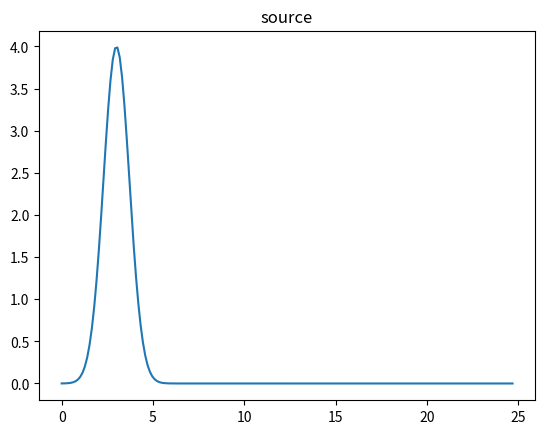
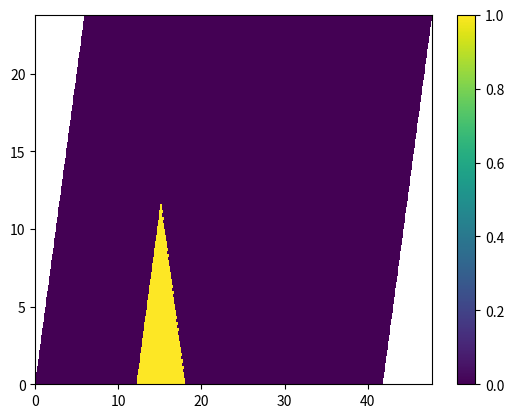
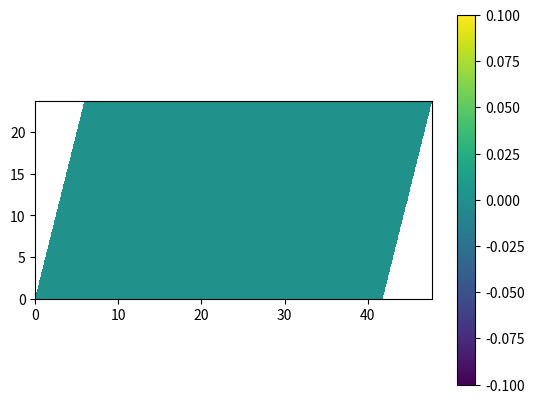

Write the Python code that produced these figures, in order.
from matplotlib import animation
import numpy as np
import matplotlib.pyplot as plt

# TODO:
# - PML (left, up and right)
# - finite Z
# - free field
# - 

# Where normally one uses x and y direction orthogonal to eachother
# Use here u and v which make an angle theta
# e_u = e_x                                  e_x = e_u
# e_v = e_x * cos theta + e_y * sin theta    e_y = (e_v - e_u * cos theta) / sin theta
# introduce vector e_w which is orthogonal to e_v
# e_w = e_x * sin theta - e_y * cos theta  
theta = np.arctan(2 / (1/2)) # [rad]
def to_xy(u, v):
    return u + v*np.cos(theta), v*np.sin(theta)

c = 1 # wavespeed [m/s]

d = 6 # characteristic distance [m]

us = d                               # u-coordinate of source [m]
vs = d/10                            # v-coordinate of source [m]
Ps = lambda t: 4*np.exp(-(t - 3)**2) # source

# returns True if x and y lie in the triangle
def triangle(x, y):
    xs, _ = to_xy(us, vs) # x-coord of source [m]
    # to be in triangle is same as being beneath two lines
    return (y < 4*(x - xs - d)) & (y < -4 * (x - xs - 2*d))

# Currently using a padding of d around important stuff (temporary)
a = 5*d + 2*d                 # width in u-direction  [m]
b = (2*d + 2*d)/np.sin(theta) # height in v-direction [m]
T = b/c                       # timespan              [s]

# Courant Number
CN  = 0.9

du = 0.2                                             # step in u-direction [m]
dv = du/np.sin(theta)                                # step in v-direction [m]
dt = CN/np.sqrt(1/du**2 + 1/(dv*np.sin(theta))**2)/c # timestep            [s]
print(f"du x dv x dt = {du} x {dv} x {dt}")

nu = int(np.ceil(a/du)) - 1 # size in u-direction [1]
nv = int(np.ceil(b/dv)) - 1 # size in v-direction [1]
nt = int(np.ceil(T/dt))     # size in time        [1]
print(f"nx x nv x nt = {nu} x {nv} x {nt}")

p  = np.zeros((nu,     nv,     nt)) # p at discrete u, v and t points
ow = np.zeros((nu + 1,     nv, nt)) # w component of o
ov = np.zeros((nu, nv + 1,     nt)) # v component of o

u_p = np.arange(du/2, a - du/2, du).reshape((nu, 1,  1))  # u-coordinates of discretized p field [m]
v_p = np.arange(dv/2, b - dv/2, dv).reshape((1,  nv, 1))  # v-coordinates                        [m]
t_p = np.arange(0, T, dt).reshape((1,  1,  nt))           # t-coordinates                        [s]

u_ow = np.arange(0, a, du).reshape((nu + 1, 1, 1))
v_ow = v_p
t_ow = np.arange(dt/2, T + dt/2, dt).reshape((1, 1, nt))

u_ov = u_p
v_ov = np.arange(0, b, dv).reshape((1, nv + 1, 1))
t_ov = t_ow

plt.plot(t_p.reshape(-1), Ps(t_p.reshape(-1)))
plt.title('source')
plt.show()

TRIANGLE_ow = triangle(*to_xy(u_ow, v_ow)).reshape((nu + 1, nv))
TRIANGLE_ov = triangle(*to_xy(u_ov, v_ov)).reshape((nu,     nv + 1))

# scheme
for l in range(1, nt):
    dp_du = (p[1:,:, l-1] - p[:-1,:,  l-1])/du
    # e_v . nabla p = (e_x * cos theta + e_y * sin theta) . nabla p = dp/dx cos theta + dp/dy sin theta
    dp_dv = (p[:, 1:,l-1] - p[:,  :-1,l-1])/dv

    dp_dx = dp_du

    tmp = np.gradient(p[:,:,l-1], axis=1) # dp/dv but at original points
    # e_w . nabla p = (e_x * sin theta - e_y * cos theta) . nabla p = dp/dx sin theta - dp/dy cos theta
    #               = dp/dx sin theta - (dp/dv - dp/dx cos theta) cos theta / sin theta
    #               = (dp/dx - dp/dv cos theta) / sin theta
    dp_dw = (dp_dx - (tmp[1:,:] + tmp[:-1,:])/2*np.cos(theta)) / np.sin(theta)

    # update o
    ow[1:-1,:,l] = ow[1:-1,:,l-1] - dt*dp_dw
    ov[:,1:-1,l] = ov[:,1:-1,l-1] - dt*dp_dv

    # BC
    ow[TRIANGLE_ow,l] = 0

    dow_du = (ow[1:,:,l] - ow[:-1,:,l])/du
    dow_dv = (ow[:,1:,l] - ow[:,:-1,l])/dv
    dov_dv = (ov[:,1:,l] - ov[:,:-1,l])/dv

    dow_dx = dow_du

    tmp = np.gradient(ow[:,:,l], axis=1) # dow/dv but at original points
    # e_w . nabla ow = (e_x * sin theta - e_y * cos theta) . nabla ow = dow/dx sin theta - dow/dy cos theta
    dow_dw = (dow_dx - (tmp[1:,:] + tmp[:-1,:])/2*np.cos(theta)) / np.sin(theta)

    div_o = dow_dw + dov_dv

    # update p
    p[:,:,l] = p[:,:,l-1] - c**2 * dt * div_o

    # sources
    p[int(us/du), int(vs/dv), l] += Ps(l*dt)

U, V = np.meshgrid(u_p, v_p, indexing='ij')
X, Y = to_xy(U, V)

cm = plt.pcolormesh(X, Y, triangle(X, Y))
plt.colorbar(cm)
plt.show()

fig, ax = plt.subplots()
cm = ax.pcolormesh(X, Y, p[:,:,0])

def update(frame):
    cm.set_array(p[:,:,frame])
    return (cm,)
ani = animation.FuncAnimation(fig=fig, func=update, frames=nt, repeat=True)
ax.set_aspect('equal', 'box')
# ani.save('tmp.gif', writer='pillow')
fig.colorbar(cm)
plt.show()
